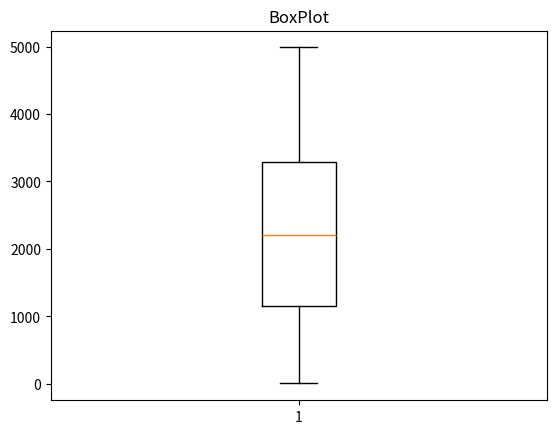

Python code for this plot:
#boxplot diagrama de caixa
import matplotlib.pyplot as plt
#para gerar dados aleatórios
import random
vetor = []

for i in range(100):
    numero_aleatorio = random.randint(0,5000);
    vetor.append(numero_aleatorio);
plt.boxplot(vetor);
plt.title("BoxPlot");
plt.show();
